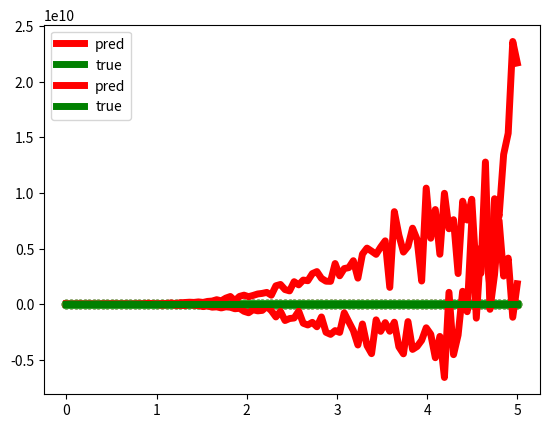

Write Python code to recreate this figure.
#問１
import matplotlib.pyplot as plt
import numpy as np

np.random.seed(0)

x = np.linspace(0,5,100)

noise = np.random.normal(0, 1, 100)

def y(x):
    """真の関数"""
    return 3 - 5 * x + x ** 2




#問2
t = y(x) + noise

plt.scatter(x,t)




#問3
x = np.array([1,2,3])
X = (np.array([
    [np.where(x > 0, 1, 1)],
    [x],
    [x ** 2]])).T
X




#問4
x = np.linspace(0,5,100)
noise = np.random.normal(0, 1, 100)

def y(x):
    """真の関数"""
    return 3 - 5 * x + x ** 2

t = y(x) + noise

X = (np.array([
    np.ones_like(x),
    x,
    x ** 2])).T


w0, w1, w2 = (np.linalg.det(np.dot(X.T, X))) * (X.T) * t
pred_y = w0 + w1 * x + w2 * x ** 2

plt.scatter(x, t)
plt.plot(x, pred_y, linewidth=5, color="red", label="pred")
plt.plot(x, y(x), linewidth=5, color="green", label="true")
plt.legend()





x = np.linspace(0,5,100)
noise = np.random.normal(0, 1, 100)

def y(x):
    """真の関数"""
    return 5 * np.sin(np.pi * x / 5)

t = y(x) + noise

X = (np.array([
    np.ones_like(x),
    x,
    x ** 2])).T


w0, w1, w2 = (np.linalg.det(np.dot(X.T, X))) * (X.T) * t
pred_y = w0 + w1 * x + w2 * x ** 2


plt.scatter(x, t)
plt.plot(x, pred_y, linewidth=5, color="red", label="pred")
plt.plot(x, y(x), linewidth=5, color="green", label="true")
plt.legend()